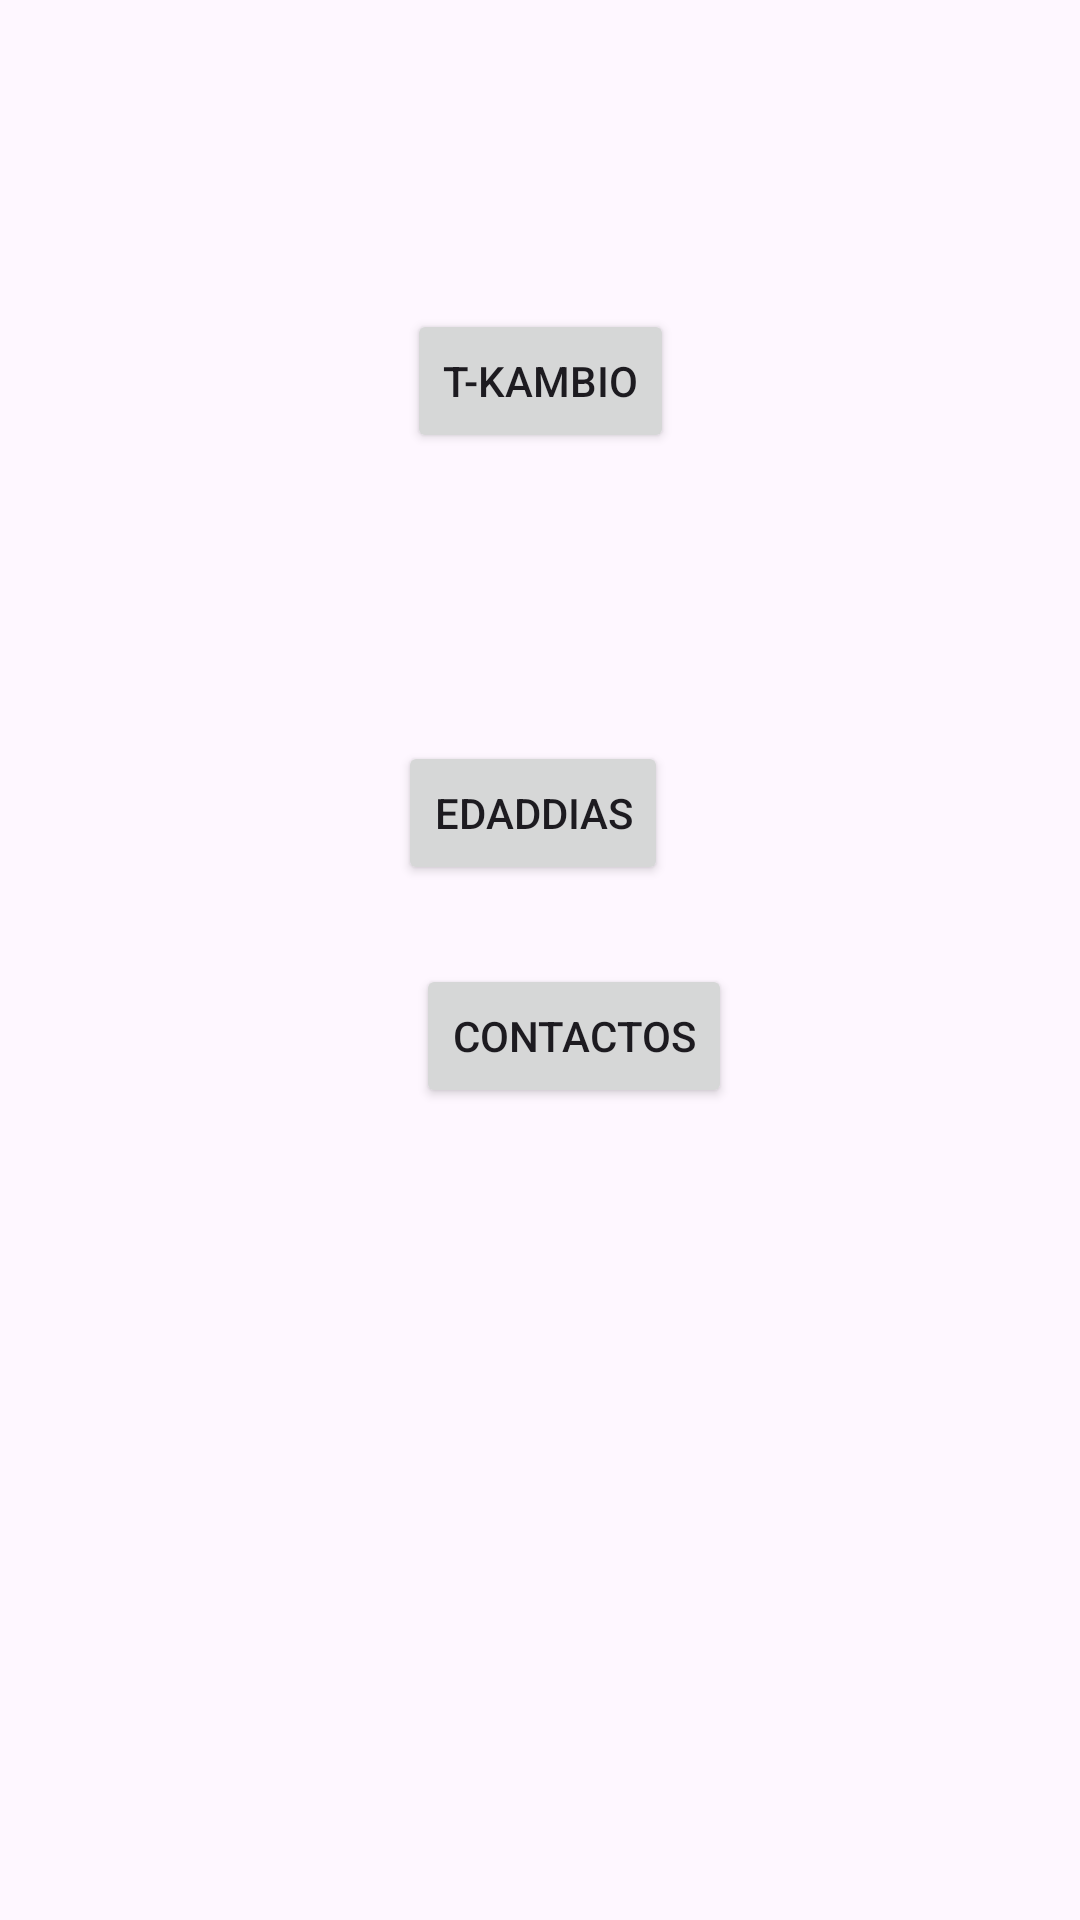

This screen was rendered from an Android layout file. Write that file and the resources it references.
<!-- AndroidManifest.xml: application theme Theme.Garay_Parcial22101570 -->
<!-- res/layout/activity_menu.xml -->
<?xml version="1.0" encoding="utf-8"?>
<androidx.constraintlayout.widget.ConstraintLayout xmlns:android="http://schemas.android.com/apk/res/android"
    xmlns:app="http://schemas.android.com/apk/res-auto"
    xmlns:tools="http://schemas.android.com/tools"
    android:id="@+id/main"
    android:layout_width="match_parent"
    android:layout_height="match_parent"
    tools:context=".MenuActivity">

    <Button
        android:id="@+id/btnTkambio"
        android:layout_width="wrap_content"
        android:layout_height="wrap_content"
        android:layout_marginTop="103dp"
        android:text="T-KAMBIO"
        app:layout_constraintEnd_toEndOf="parent"
        app:layout_constraintStart_toStartOf="parent"
        app:layout_constraintTop_toTopOf="parent" />

    <Button
        android:id="@+id/btnEdad"
        android:layout_width="wrap_content"
        android:layout_height="wrap_content"
        android:layout_marginTop="96dp"
        android:layout_marginEnd="2dp"
        android:text="EdadDias"
        app:layout_constraintEnd_toEndOf="@+id/btnTkambio"
        app:layout_constraintTop_toBottomOf="@+id/btnTkambio" />

    <Button
        android:id="@+id/btnContactos"
        android:layout_width="wrap_content"
        android:layout_height="wrap_content"
        android:layout_marginStart="6dp"
        android:text="Contactos"
        app:layout_constraintBottom_toBottomOf="parent"
        app:layout_constraintStart_toStartOf="@+id/btnEdad"
        app:layout_constraintTop_toTopOf="parent"
        app:layout_constraintVertical_bias="0.543" />
</androidx.constraintlayout.widget.ConstraintLayout>
<!-- resources referenced by this layout -->
<resources>
  <style name="Theme.Garay_Parcial22101570" parent="Base.Theme.Garay_Parcial22101570" />
  <style name="Base.Theme.Garay_Parcial22101570" parent="Theme.Material3.DayNight.NoActionBar">
          
          
      </style>
</resources>
